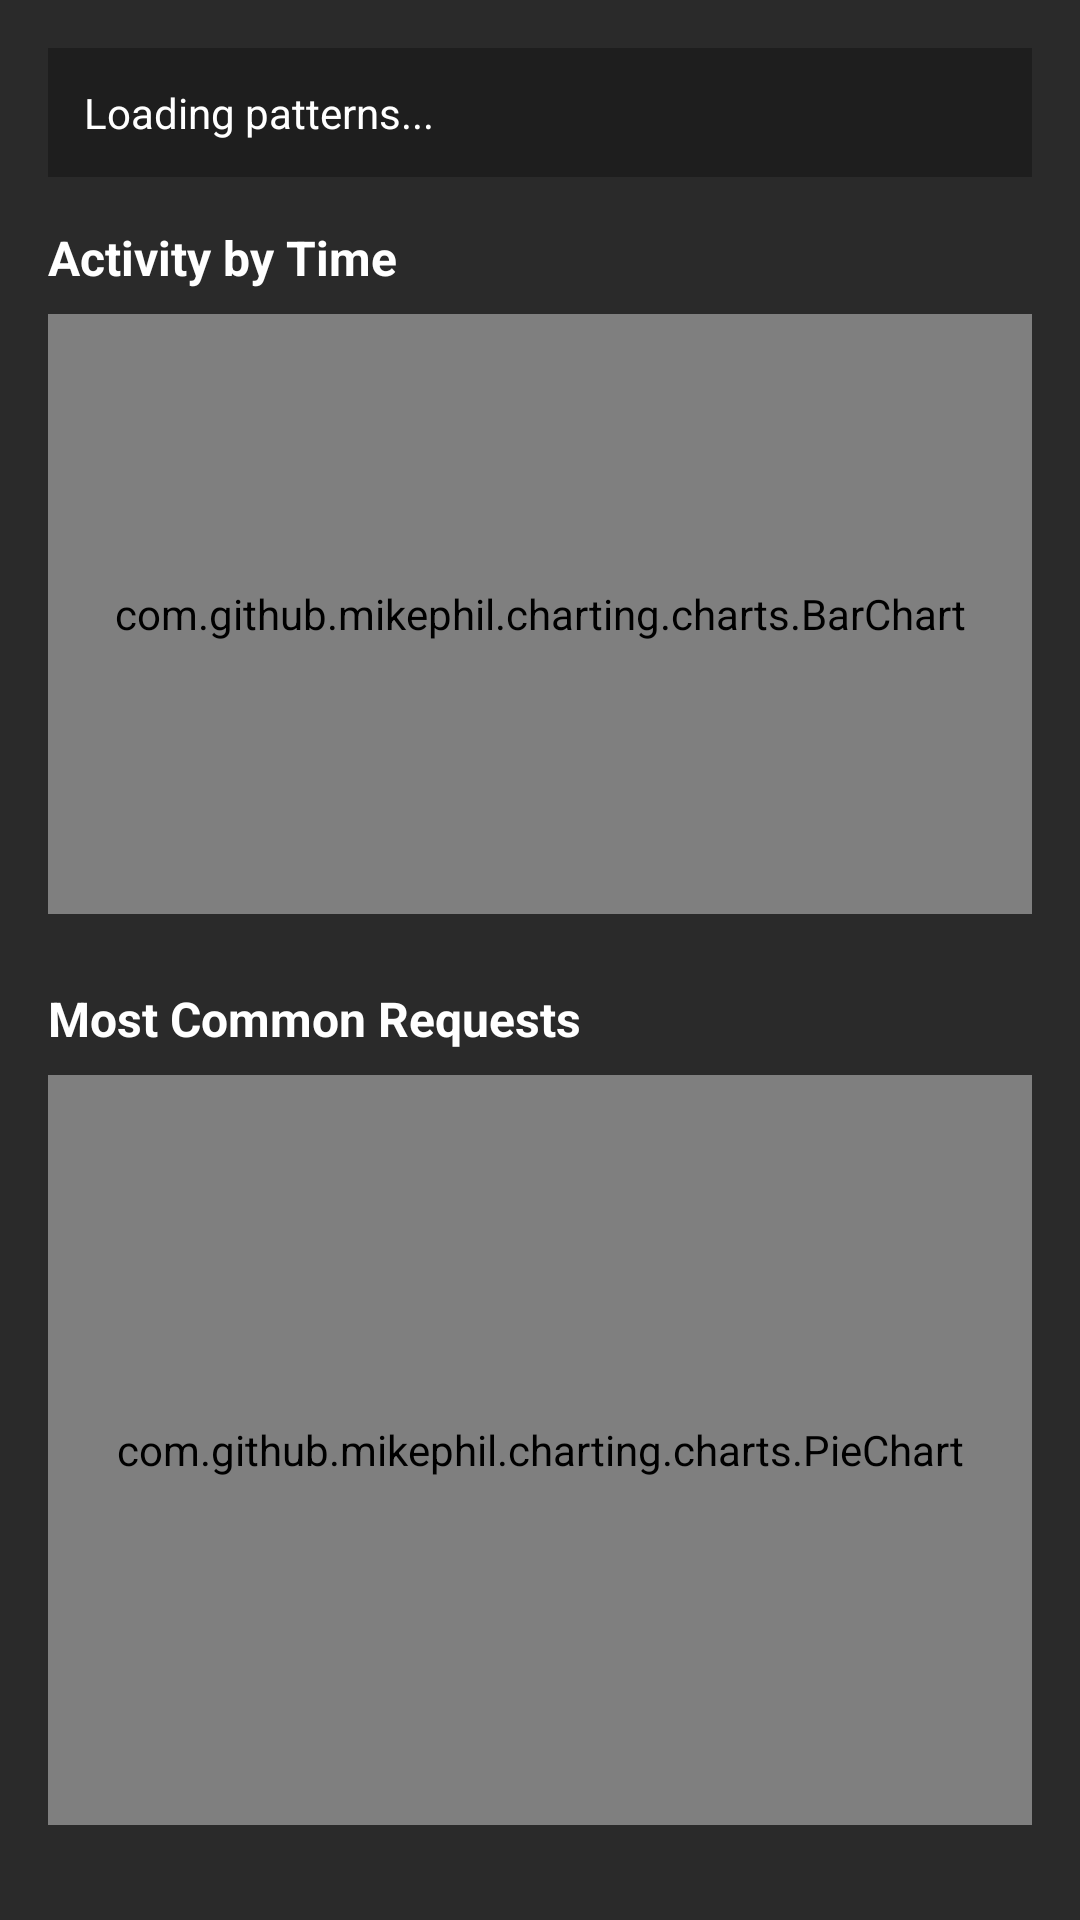

Write the Android layout XML for this screen, with the resource values it uses.
<!-- AndroidManifest.xml: application theme Theme.AILive -->
<!-- res/layout/view_pattern_graph.xml -->
<?xml version="1.0" encoding="utf-8"?>
<LinearLayout
    xmlns:android="http://schemas.android.com/apk/res/android"
    android:layout_width="match_parent"
    android:layout_height="wrap_content"
    android:orientation="vertical"
    android:padding="16dp"
    android:background="#2A2A2A">

    
    <TextView
        android:id="@+id/patternSummaryText"
        android:layout_width="match_parent"
        android:layout_height="wrap_content"
        android:text="Loading patterns..."
        android:textColor="#FFFFFF"
        android:textSize="14sp"
        android:padding="12dp"
        android:background="#1E1E1E"
        android:layout_marginBottom="16dp" />

    
    <TextView
        android:layout_width="wrap_content"
        android:layout_height="wrap_content"
        android:text="Activity by Time"
        android:textColor="#FFFFFF"
        android:textSize="16sp"
        android:textStyle="bold"
        android:layout_marginBottom="8dp" />

    <com.github.mikephil.charting.charts.BarChart
        android:id="@+id/timePatternChart"
        android:layout_width="match_parent"
        android:layout_height="200dp"
        android:layout_marginBottom="24dp" />

    
    <TextView
        android:layout_width="wrap_content"
        android:layout_height="wrap_content"
        android:text="Most Common Requests"
        android:textColor="#FFFFFF"
        android:textSize="16sp"
        android:textStyle="bold"
        android:layout_marginBottom="8dp" />

    <com.github.mikephil.charting.charts.PieChart
        android:id="@+id/frequencyPatternChart"
        android:layout_width="match_parent"
        android:layout_height="250dp" />

</LinearLayout>
<!-- resources referenced by this layout -->
<resources>
  <style name="Theme.AILive" parent="Theme.AppCompat.NoActionBar">
          <item name="android:statusBarColor">@android:color/black</item>
          <item name="android:navigationBarColor">@android:color/black</item>
      </style>
</resources>
